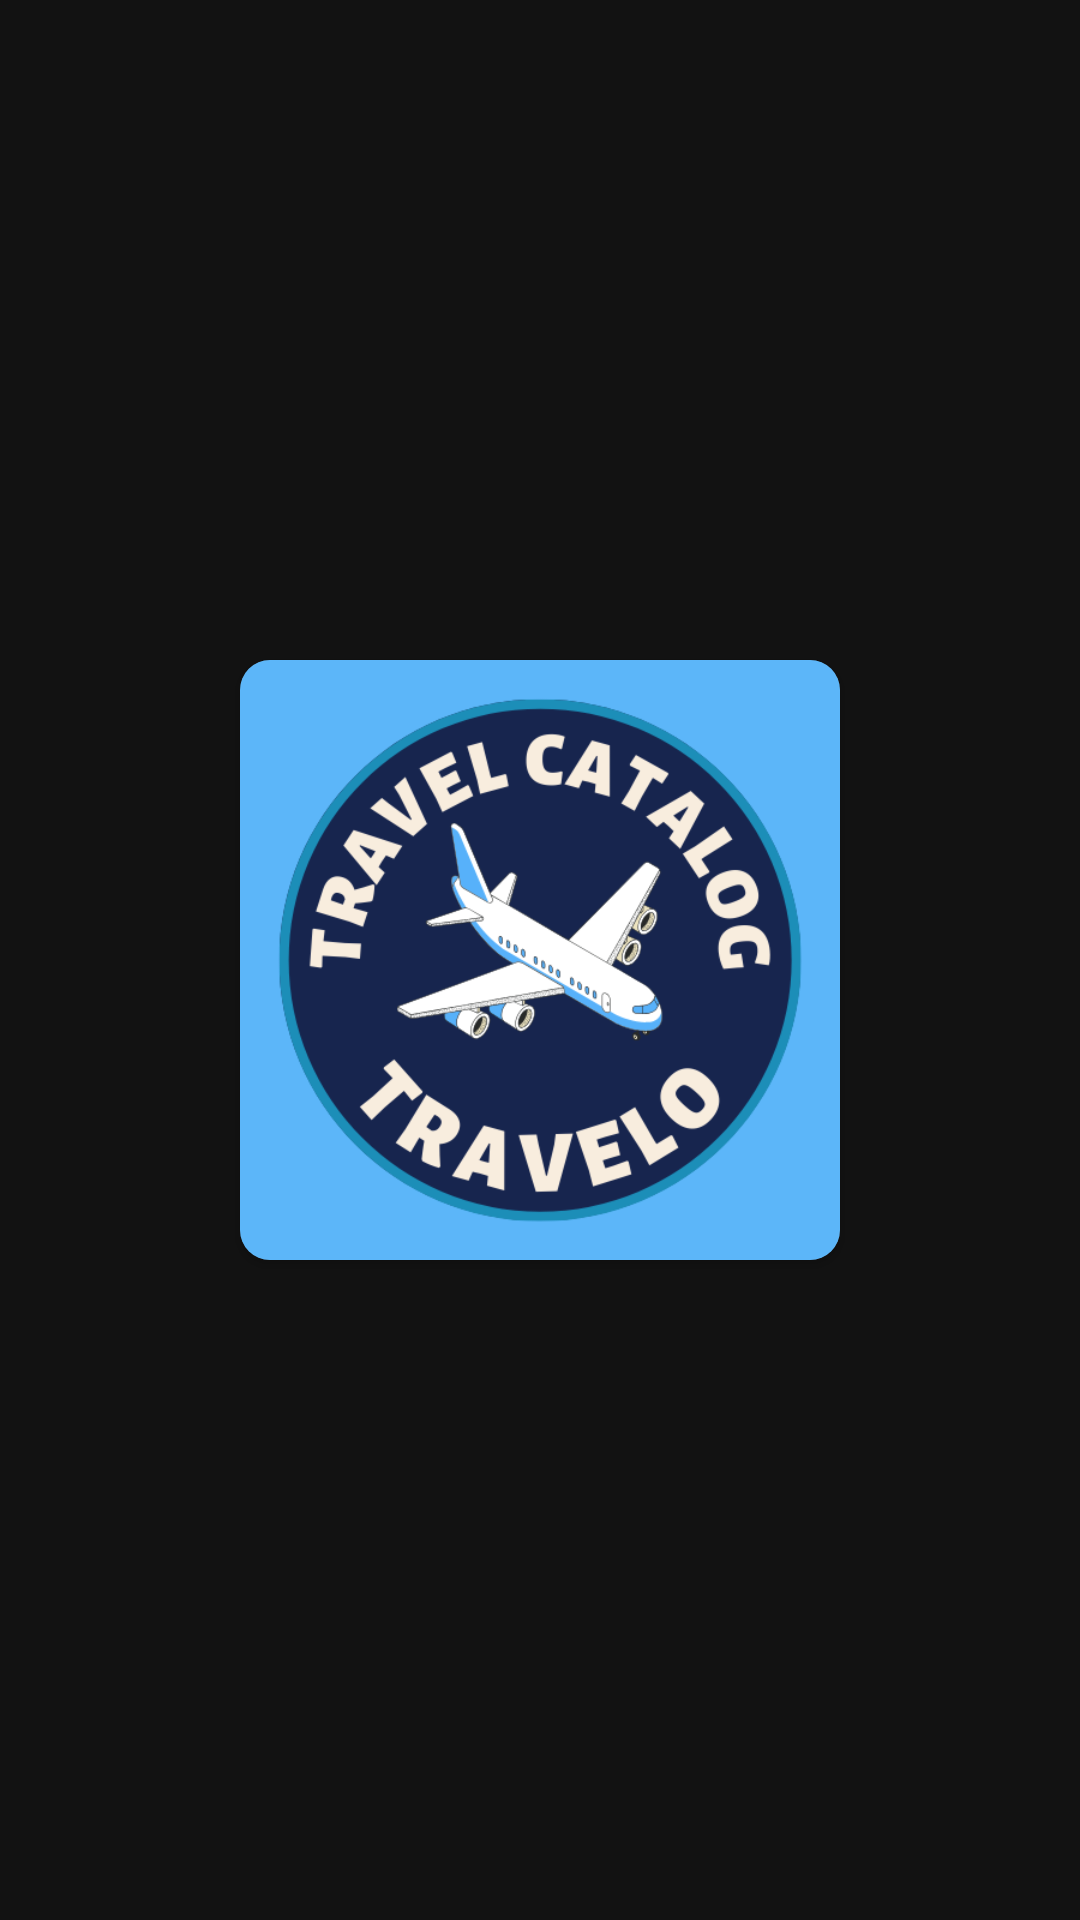

Android layout source for this screen:
<!-- AndroidManifest.xml: application theme Theme.Travelo -->
<!-- res/layout/activity_splash.xml -->
<?xml version="1.0" encoding="utf-8"?>
<LinearLayout xmlns:android="http://schemas.android.com/apk/res/android"
    xmlns:tools="http://schemas.android.com/tools"
    android:layout_width="match_parent"
    android:layout_height="match_parent"
    xmlns:app="http://schemas.android.com/apk/res-auto"
    android:orientation="vertical"
    tools:context=".SplashActivity"
    android:gravity="center">

    <androidx.cardview.widget.CardView
        android:layout_width="200dp"
        android:layout_height="wrap_content"
        android:layout_margin="8dp"
        app:cardCornerRadius="10dp"
        style="@style/CardView.Dark">

        <LinearLayout
            android:layout_width="match_parent"
            android:layout_height="wrap_content"
            android:orientation="vertical">

            <ImageView
                android:id="@+id/splashImg"
                android:layout_width="200dp"
                android:layout_height="200dp"
                android:src="@drawable/logo"
                android:contentDescription="@string/travel_img_thumbnail" />

        </LinearLayout>

    </androidx.cardview.widget.CardView>
</LinearLayout>
<!-- resources referenced by this layout -->
<resources>
  <!-- drawable logo: png bitmap (drawable, 70589 bytes) -->
  <string name="travel_img_thumbnail">Travel Image Thumbnail</string>
  <style name="Theme.Travelo" parent="Theme.MaterialComponents.NoActionBar">
          
          <item name="colorPrimary">@color/black</item>
          <item name="colorPrimaryVariant">@color/black</item>
          <item name="colorOnPrimary">@color/white</item>
          
          <item name="colorSecondary">@color/teal_200</item>
          <item name="colorSecondaryVariant">@color/teal_700</item>
          <item name="colorOnSecondary">@color/black</item>
          
          <item name="android:statusBarColor">?attr/colorPrimaryVariant</item>
          
      </style>
  <!-- not gathered from this repository: default colours our renderer supplied (Android Studio template values) -->
  <color name="teal_200">#FF03DAC5</color>
  <color name="teal_700">#FF018786</color>
  <color name="black">#FF000000</color>
  <color name="white">#FFFFFFFF</color>
</resources>
